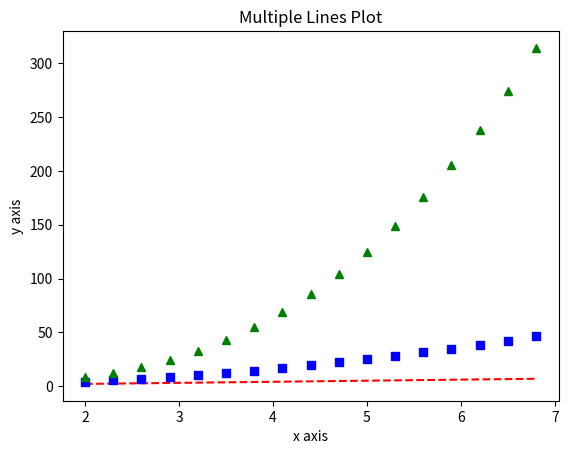

This figure's Python source:
import matplotlib.pyplot as plt
import numpy as np

# Plotting multiple lines with different styles
data1 = np.arange(2, 7, 0.3)
plt.plot(data1, data1, "r--",  # Red dashed line
         data1, data1**2, "bs",  # Blue squares
         data1, data1**3, "g^")  # Green triangles

plt.title("Multiple Lines Plot")
plt.xlabel("x axis")
plt.ylabel("y axis")
plt.show()
